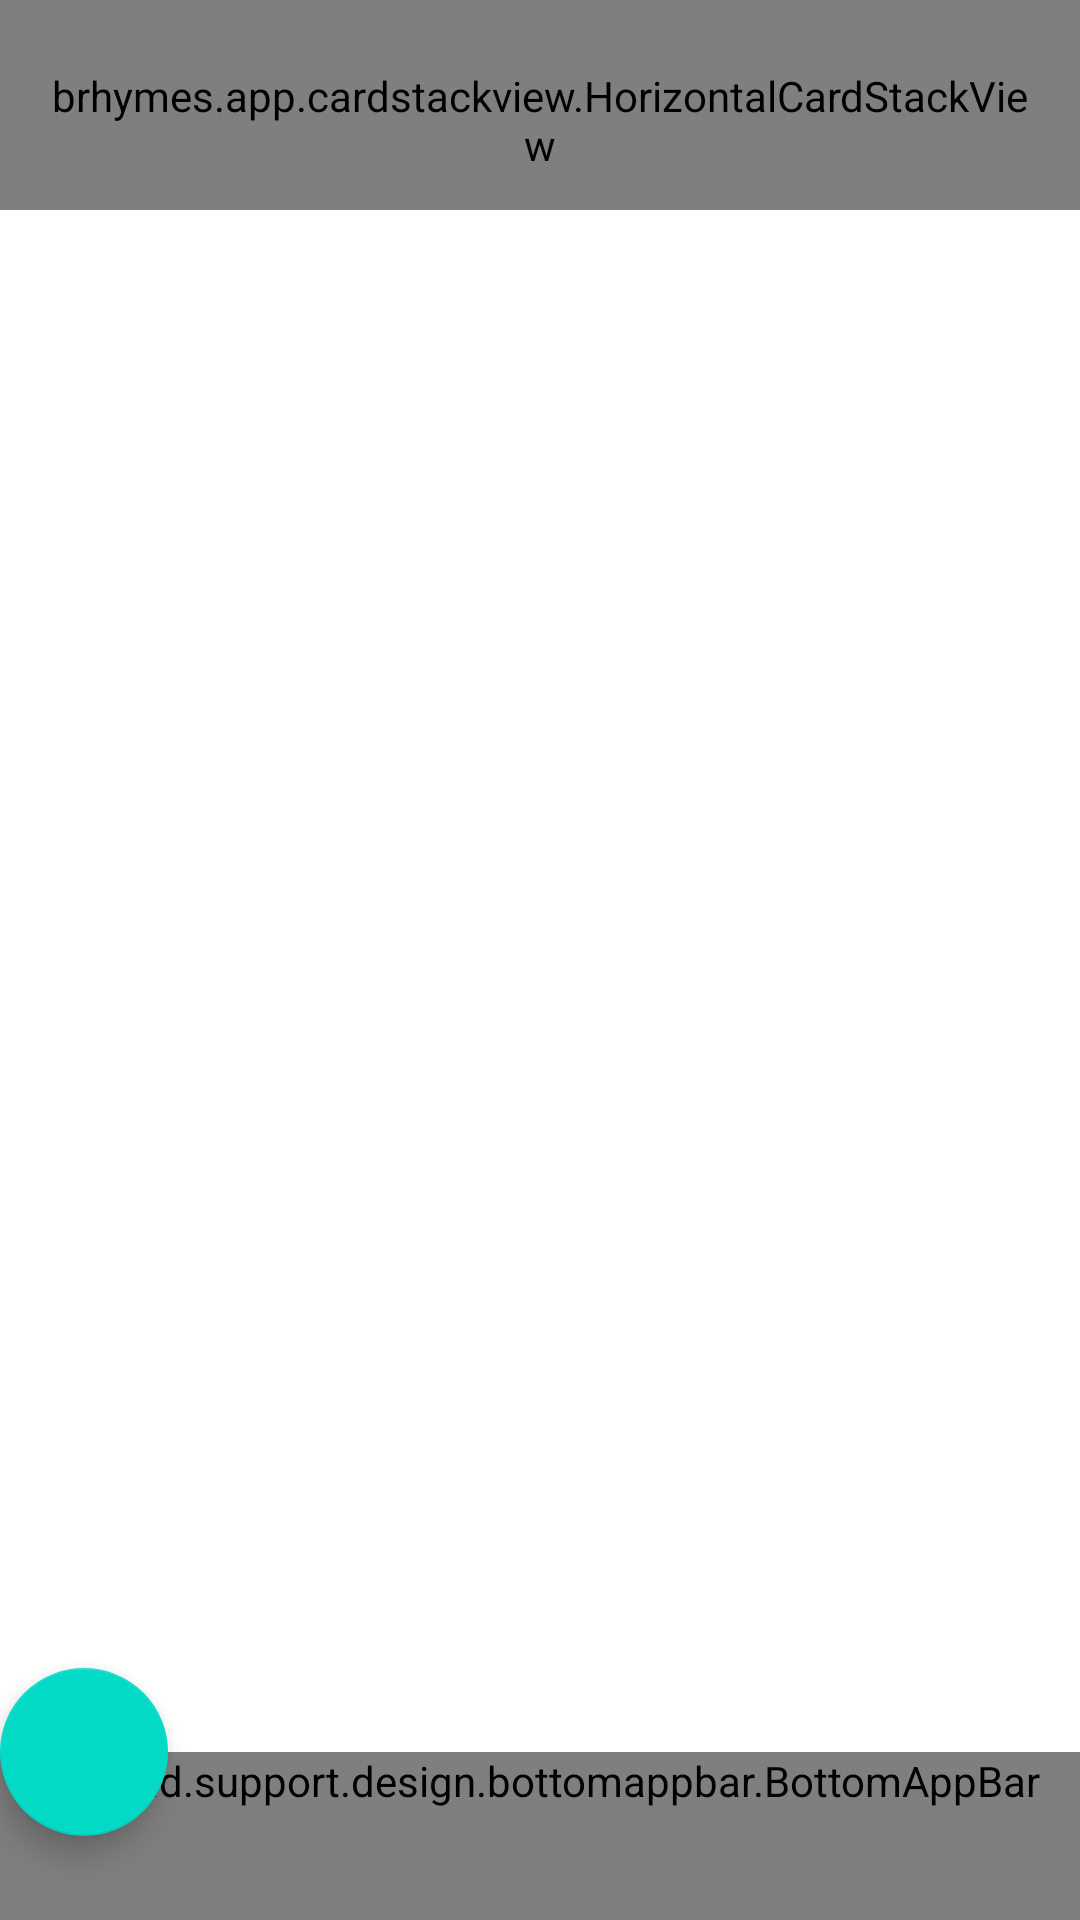

Here is an Android app screen rendered from its layout file. Give the layout XML and the strings, colors and styles it references.
<!-- AndroidManifest.xml: activity theme AppTheme.NoActionBar -->
<!-- res/layout/activity_main.xml -->
<?xml version="1.0" encoding="utf-8"?>
<android.support.design.widget.CoordinatorLayout xmlns:android="http://schemas.android.com/apk/res/android"
    xmlns:app="http://schemas.android.com/apk/res-auto"
    xmlns:tools="http://schemas.android.com/tools"
    android:layout_width="match_parent"
    android:layout_height="match_parent"
    tools:context=".MainActivity">

    <brhymes.app.cardstackview.HorizontalCardStackView
        android:id="@+id/stackview_main"
        android:layout_width="match_parent"
        android:layout_height="70dp"
        android:clipToPadding="false"
        android:paddingLeft="12dp"
        android:paddingRight="12dp"
        android:paddingTop="10dp"
        android:gravity="center_vertical"/>

    <android.support.v7.widget.RecyclerView
        android:id="@+id/lyric_recycler_view"
        android:layout_width="match_parent"
        android:layout_height="match_parent"
        android:layout_marginTop="70dp"
        android:layout_marginBottom="50dp"
        tools:listitem="@layout/lyric_line_item">

    </android.support.v7.widget.RecyclerView>

    <android.support.design.bottomappbar.BottomAppBar
        android:id="@+id/bar"
        android:layout_width="match_parent"
        android:layout_height="wrap_content"
        android:layout_gravity="bottom"
        style="@style/Widget.MaterialComponents.BottomAppBar"
        app:backgroundTint="@color/colorPrimary"
        app:fabAlignmentMode="end"
        >

        <include layout="@layout/audio_player_layout"/>

    </android.support.design.bottomappbar.BottomAppBar>

    <android.support.design.widget.FloatingActionButton
        android:id="@+id/fab"
        android:layout_width="wrap_content"
        android:layout_height="wrap_content"
        app:layout_anchor="@id/bar"
        android:src="@drawable/ic_play_pause"
        />

</android.support.design.widget.CoordinatorLayout>
<!-- res/layout/lyric_line_item.xml (included above) -->
<?xml version="1.0" encoding="utf-8"?>
<LinearLayout
    xmlns:android="http://schemas.android.com/apk/res/android"
    android:layout_width="match_parent"
    android:layout_height="wrap_content"
    android:orientation="vertical">

    <TextView
        android:id="@+id/lyric_line_text"
        android:layout_width="match_parent"
        android:layout_height="wrap_content"
        android:textSize="16sp"/>

    <EditText
        android:id="@+id/new_lyric_line"
        android:layout_width="match_parent"
        android:layout_height="wrap_content"
        android:inputType="text"
        android:hint="@string/new_verse"
        android:visibility="gone"/>

</LinearLayout>
<!-- res/layout/audio_player_layout.xml (included above) -->
<LinearLayout
    xmlns:android="http://schemas.android.com/apk/res/android"
    android:layout_width="match_parent"
    android:layout_height="wrap_content"
    android:layout_marginLeft="16dp"
    android:layout_marginRight="16dp"
    android:orientation="vertical">

    <RelativeLayout
        android:id="@+id/audio_player_layout"
        android:layout_width="wrap_content"
        android:layout_height="wrap_content">
        <TextView
            android:id="@+id/record_timestamp"
            android:layout_width="wrap_content"
            android:layout_height="wrap_content"
            android:layout_marginStart="40dp"
            android:text="@string/_start_duration"
            android:textSize="13sp"
            android:textColor="@android:color/white"/>

        <TextView
            android:id="@+id/record_duration"
            android:layout_width="wrap_content"
            android:layout_height="wrap_content"
            android:layout_alignParentEnd="true"
            android:layout_marginEnd="30dp"
            android:text="@string/_start_duration"
            android:textSize="13sp"
            android:textColor="@android:color/white"/>
    </RelativeLayout>

    <LinearLayout
        android:id="@+id/player_layout"
        android:layout_width="match_parent"
        android:layout_height="wrap_content"
        android:layout_marginTop="2dp"
        android:orientation="horizontal">

        <SeekBar
            android:id="@+id/seekBar"
            android:layout_width="match_parent"
            android:layout_height="wrap_content"
            android:paddingStart="0dp"
            android:paddingEnd="0dp"
            android:progressTint="@android:color/darker_gray"
            android:thumbTint="@android:color/darker_gray"
            android:layout_gravity="center_vertical"
            android:thumbOffset="3dp"/>
    </LinearLayout>


</LinearLayout>
<!-- resources referenced by this layout -->
<resources>
  <style name="AppTheme.NoActionBar">
          <item name="windowActionBar">false</item>
          <item name="windowNoTitle">true</item>
      </style>
  <!-- not gathered from this repository: default colours our renderer supplied (Android Studio template values) -->
  <color name="colorPrimary">#FF6200EE</color>
</resources>
